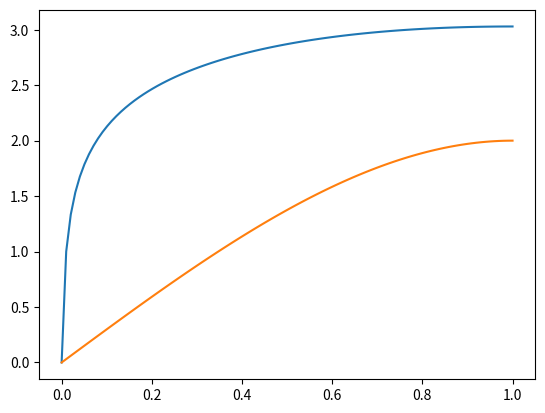

Write the Python code that produced this figure.

from enum import Enum
import math
import numpy as np
import matplotlib.pyplot as plt

class BoundaryCondition(Enum):
	Dirichlet = 0
	Neumann = 1


def Errornorm( u_e , u_h ):
	pass

def trapazoid(a,b,h):
	return (a+b) / (2*h) 

def LoadVector(N, f):
	h = 1 / (N-1)
	b = np.zeros(N)

	b[0] = f[0]/2.0*h
	for i in range(1,N-1):
		b[i] = f[i]*h
	n=N-1
	b[n] = f[n]/2.0*h
	return b



def StiffnessMatrix(N, c):
	h = 1 / (N-1)
	print(h)
	A = np.zeros((N,N))

	A[0,0] = trapazoid(c[0],c[1],h)
	A[0,1] = -trapazoid(c[0],c[1],h)

	A[1,0] = -trapazoid(c[0],c[1],h)
	for i in range(1,N-1):
		A[i,i] = trapazoid(c[i-1],c[i],h) + trapazoid(c[i],c[i+1],h)
		A[i+1,i] = -trapazoid(c[i],c[i+1],h)
		A[i,i+1] = -trapazoid(c[i],c[i+1],h)

	n=N-1
	A[n,n] = trapazoid(c[n-1],c[n],h)
	return A

def ApplyBoundary(A,b,b_left,b_right,h):
	

	#applying left side
	val,type=b_left
	if type == BoundaryCondition.Neumann:
		b[0] -= val
	else: #BoundaryCondition.Dirichlet
		b[0] = val
		A[0,0] = 1
		A[0,1] = 0

	#applying right side
	val,type=b_right
	if type == BoundaryCondition.Neumann:
		b[-1] += val
	else: #BoundaryCondition.Dirichlet
		b[-1] = val
		A[-1,-1] = 1
		A[-1,-2] = 0
	
	
	return A,b



U_2_der = lambda x : -6*x # -u'' = 6x 
U = lambda x : - math.pow(x,3) + 3*x # u = -x^3 + 3x hand calculated

input_function = U_2_der 
#input_function = lambda x : 1 



N = 100
X = np.linspace(0,1,N)
h = 1 / (N-1)

solution = [U(x) for x in X]
c = [input_function(x) for x in X]


print(N)
print(c)
print(solution)

bound_a = (0,BoundaryCondition.Dirichlet)
bound_b = (0,BoundaryCondition.Neumann)

A_matrix = StiffnessMatrix(N, c)
b_vector = LoadVector(N, c)

A_matrix, b_vector = ApplyBoundary(A_matrix,b_vector,bound_a,bound_b,h)

print(A_matrix)
print(b_vector)


ans = np.linalg.solve(A_matrix, b_vector)
print(np.allclose(np.dot(A_matrix, ans), b_vector))

plt.figure("ans")
plt.plot(X,ans)
plt.plot(X,solution)

plt.show()

#a_val,type = bound_a
#if type == "dir":
#	h*c[-1]/2 + bound_a(0) 